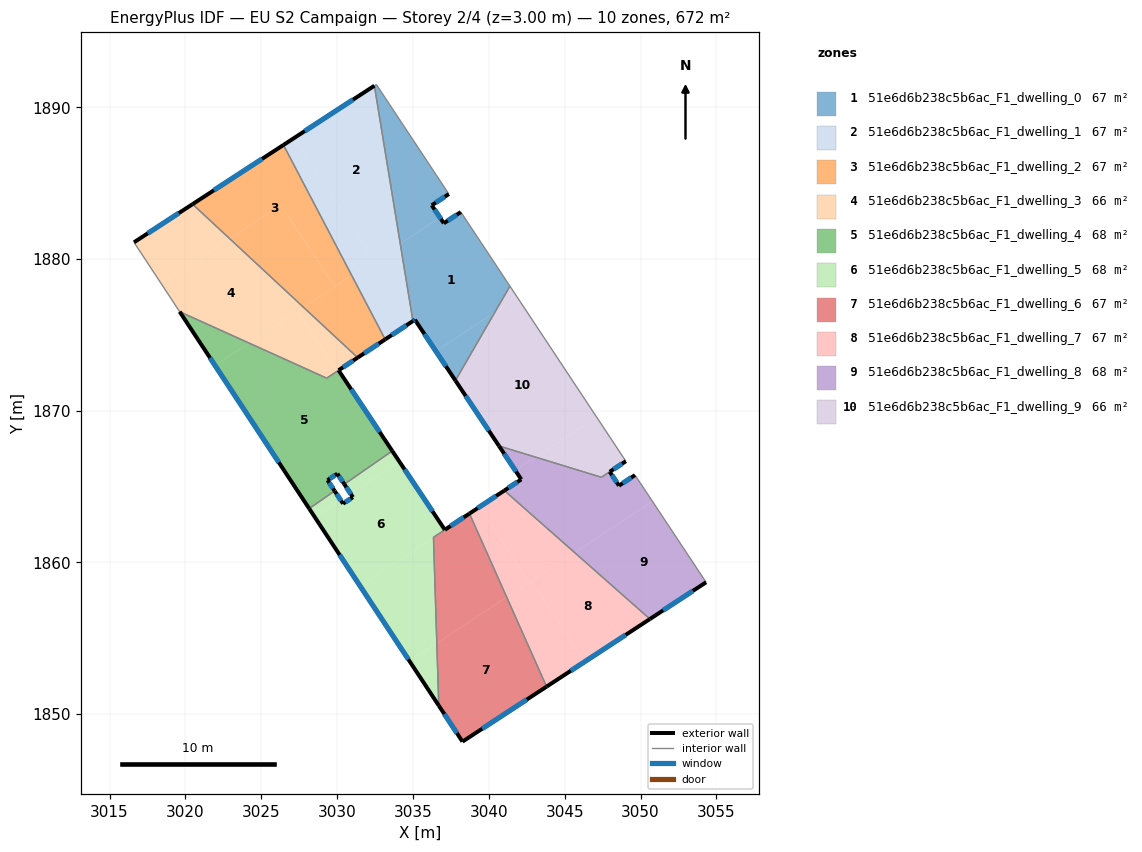
=== STOREY PLAN SPEC (per zone: floor XY polygon, exterior-wall plan segments, windows/doors) ===
zone 1: 51e6d6b238c5b6ac_F1_dwelling_0  (67.2 m²)
  floor: (3038.16, 1883.09) (3041.39, 1878.21) (3040.39, 1876.48) (3036.51, 1873.92) (3035.13, 1876.00) (3035.00, 1875.91) (3034.16, 1881.01) (3036.78, 1882.73) (3037.03, 1882.36)
  floor: (3040.39, 1876.48) (3037.80, 1871.99) (3036.51, 1873.92)
  floor: (3032.59, 1891.50) (3037.37, 1884.28) (3036.24, 1883.54) (3036.78, 1882.73) (3034.16, 1881.01) (3032.46, 1891.42)
  exterior wall: (3035.13, 1876.00) – (3037.80, 1871.99)  [4.8 m]
    window: (3035.76, 1875.06) – (3037.17, 1872.93)  [4.1 m²]
  exterior wall: (3035.00, 1875.91) – (3035.13, 1876.00)  [0.2 m]
    window: (3035.03, 1875.93) – (3035.10, 1875.98)  [0.1 m²]
  exterior wall: (3036.24, 1883.54) – (3037.37, 1884.28)  [1.3 m]
    window: (3036.51, 1883.72) – (3037.10, 1884.11)  [1.1 m²]
  exterior wall: (3037.03, 1882.36) – (3036.24, 1883.54)  [1.4 m]
    window: (3036.85, 1882.63) – (3036.43, 1883.26)  [1.2 m²]
  exterior wall: (3038.16, 1883.09) – (3037.03, 1882.36)  [1.3 m]
    window: (3037.89, 1882.92) – (3037.30, 1882.53)  [1.1 m²]
  interior walls: 5
zone 2: 51e6d6b238c5b6ac_F1_dwelling_1  (67.2 m²)
  floor: (3032.46, 1891.42) (3034.16, 1881.01) (3032.49, 1879.91) (3027.18, 1887.98)
  floor: (3034.16, 1881.01) (3035.00, 1875.91) (3033.17, 1874.70) (3030.97, 1878.91)
  floor: (3027.18, 1887.98) (3032.49, 1879.91) (3030.97, 1878.91) (3026.46, 1887.52)
  exterior wall: (3033.17, 1874.70) – (3035.00, 1875.91)  [2.2 m]
    window: (3033.60, 1874.98) – (3034.57, 1875.63)  [1.8 m²]
  exterior wall: (3032.46, 1891.42) – (3026.46, 1887.52)  [7.2 m]
    window: (3031.05, 1890.50) – (3027.87, 1888.43)  [6.0 m²]
  interior walls: 2
zone 3: 51e6d6b238c5b6ac_F1_dwelling_2  (67.2 m²)
  floor: (3026.46, 1887.52) (3030.97, 1878.91) (3029.84, 1878.17) (3026.28, 1883.58) (3022.91, 1881.35) (3020.47, 1883.62)
  floor: (3026.28, 1883.58) (3029.84, 1878.17) (3027.79, 1876.82) (3022.91, 1881.35)
  floor: (3030.97, 1878.91) (3033.17, 1874.70) (3031.36, 1873.50) (3027.79, 1876.82)
  exterior wall: (3031.36, 1873.50) – (3033.17, 1874.70)  [2.2 m]
    window: (3031.78, 1873.78) – (3032.74, 1874.42)  [1.8 m²]
  exterior wall: (3026.46, 1887.52) – (3020.47, 1883.62)  [7.1 m]
    window: (3025.06, 1886.60) – (3021.88, 1884.53)  [6.0 m²]
  interior walls: 2
zone 4: 51e6d6b238c5b6ac_F1_dwelling_3  (66.5 m²)
  floor: (3027.79, 1876.82) (3024.20, 1874.46) (3019.62, 1876.53) (3018.40, 1878.39) (3022.91, 1881.35)
  floor: (3022.91, 1881.35) (3018.40, 1878.39) (3016.61, 1881.10) (3020.47, 1883.62)
  floor: (3027.37, 1876.54) (3029.97, 1872.58) (3030.10, 1872.66) (3029.32, 1872.15) (3024.20, 1874.46)
  floor: (3031.36, 1873.50) (3029.97, 1872.58) (3027.37, 1876.54) (3027.79, 1876.82)
  exterior wall: (3020.47, 1883.62) – (3016.61, 1881.10)  [4.6 m]
    window: (3019.57, 1883.02) – (3017.52, 1881.69)  [3.9 m²]
  exterior wall: (3030.10, 1872.67) – (3031.36, 1873.50)  [1.5 m]
    window: (3030.39, 1872.86) – (3031.06, 1873.30)  [1.3 m²]
  interior walls: 4
zone 5: 51e6d6b238c5b6ac_F1_dwelling_4  (67.9 m²)
  floor: (3030.10, 1872.66) (3033.64, 1867.35) (3030.48, 1865.15) (3030.02, 1865.85) (3029.37, 1865.42) (3029.84, 1864.71) (3028.16, 1863.55) (3021.96, 1872.98) (3024.20, 1874.46) (3029.32, 1872.15)
  floor: (3024.20, 1874.46) (3021.96, 1872.98) (3019.62, 1876.53)
  exterior wall: (3033.64, 1867.35) – (3030.10, 1872.66)  [6.4 m]
    window: (3032.81, 1868.60) – (3030.93, 1871.41)  [5.4 m²]
  exterior wall: (3030.02, 1865.85) – (3030.48, 1865.15)  [0.8 m]
    window: (3030.13, 1865.69) – (3030.37, 1865.32)  [0.7 m²]
  exterior wall: (3029.37, 1865.42) – (3030.02, 1865.85)  [0.8 m]
    window: (3029.52, 1865.52) – (3029.87, 1865.75)  [0.7 m²]
  exterior wall: (3029.84, 1864.71) – (3029.37, 1865.42)  [0.9 m]
    window: (3029.73, 1864.88) – (3029.48, 1865.25)  [0.7 m²]
  exterior wall: (3019.62, 1876.53) – (3028.16, 1863.55)  [15.5 m]
    window: (3021.63, 1873.48) – (3026.16, 1866.59)  [13.1 m²]
  interior walls: 4
zone 6: 51e6d6b238c5b6ac_F1_dwelling_5  (67.9 m²)
  floor: (3036.35, 1861.62) (3036.57, 1854.67) (3034.78, 1853.49) (3031.52, 1858.44)
  floor: (3034.11, 1866.64) (3037.10, 1862.15) (3036.35, 1861.65) (3036.35, 1861.62) (3031.52, 1858.44) (3028.54, 1862.98) (3030.24, 1864.10) (3030.39, 1863.87) (3031.04, 1864.30) (3030.89, 1864.53)
  floor: (3036.57, 1854.67) (3036.70, 1850.56) (3034.78, 1853.49)
  floor: (3033.64, 1867.35) (3034.11, 1866.64) (3030.89, 1864.53) (3030.48, 1865.15)
  floor: (3029.84, 1864.71) (3030.24, 1864.10) (3028.54, 1862.98) (3028.16, 1863.55)
  exterior wall: (3031.04, 1864.30) – (3030.39, 1863.87)  [0.8 m]
    window: (3030.89, 1864.20) – (3030.54, 1863.97)  [0.7 m²]
  exterior wall: (3030.48, 1865.15) – (3031.04, 1864.30)  [1.0 m]
    window: (3030.61, 1864.95) – (3030.91, 1864.50)  [0.9 m²]
  exterior wall: (3037.10, 1862.15) – (3033.64, 1867.35)  [6.2 m]
    window: (3036.29, 1863.37) – (3034.45, 1866.13)  [5.3 m²]
  exterior wall: (3028.16, 1863.55) – (3036.70, 1850.56)  [15.5 m]
    window: (3030.17, 1860.50) – (3034.70, 1853.61)  [13.1 m²]
  exterior wall: (3030.39, 1863.87) – (3029.84, 1864.71)  [1.0 m]
    window: (3030.26, 1864.07) – (3029.97, 1864.51)  [0.8 m²]
  interior walls: 4
zone 7: 51e6d6b238c5b6ac_F1_dwelling_6  (66.5 m²)
  floor: (3041.18, 1857.70) (3043.81, 1851.81) (3038.27, 1848.19) (3036.70, 1850.56) (3036.57, 1854.67)
  floor: (3038.74, 1863.19) (3041.18, 1857.70) (3036.57, 1854.67) (3036.35, 1861.62)
  floor: (3038.73, 1863.22) (3038.74, 1863.19) (3036.35, 1861.62) (3036.35, 1861.65) (3036.97, 1862.06)
  exterior wall: (3038.72, 1863.22) – (3037.10, 1862.15)  [1.9 m]
    window: (3038.34, 1862.97) – (3037.49, 1862.40)  [1.6 m²]
  exterior wall: (3038.27, 1848.19) – (3043.81, 1851.81)  [6.6 m]
    window: (3039.57, 1849.04) – (3042.51, 1850.96)  [5.6 m²]
  exterior wall: (3036.70, 1850.56) – (3038.27, 1848.19)  [2.8 m]
    window: (3037.07, 1850.00) – (3037.90, 1848.74)  [2.4 m²]
  interior walls: 3
zone 8: 51e6d6b238c5b6ac_F1_dwelling_7  (67.2 m²)
  floor: (3042.80, 1858.77) (3046.31, 1853.45) (3043.81, 1851.81) (3041.18, 1857.70)
  floor: (3050.62, 1856.27) (3046.31, 1853.45) (3042.80, 1858.77) (3045.66, 1860.65)
  floor: (3039.39, 1863.66) (3039.41, 1863.63) (3038.74, 1863.19) (3038.73, 1863.22)
  floor: (3039.41, 1863.63) (3042.67, 1858.68) (3041.18, 1857.70) (3038.74, 1863.19)
  floor: (3045.66, 1860.65) (3042.67, 1858.68) (3039.41, 1863.63) (3039.39, 1863.66) (3041.03, 1864.74)
  exterior wall: (3041.03, 1864.74) – (3038.72, 1863.22)  [2.8 m]
    window: (3040.49, 1864.38) – (3039.27, 1863.58)  [2.3 m²]
  exterior wall: (3043.81, 1851.81) – (3050.62, 1856.27)  [8.1 m]
    window: (3045.41, 1852.86) – (3049.02, 1855.22)  [6.9 m²]
  interior walls: 2
zone 9: 51e6d6b238c5b6ac_F1_dwelling_8  (68.1 m²)
  floor: (3050.79, 1864.02) (3054.32, 1858.69) (3050.62, 1856.27) (3045.66, 1860.65)
  floor: (3049.64, 1865.75) (3049.98, 1865.25) (3050.79, 1864.02) (3045.66, 1860.65) (3041.03, 1864.74) (3042.14, 1865.47) (3041.75, 1866.07) (3043.08, 1866.94) (3047.42, 1865.61) (3047.97, 1865.97) (3048.58, 1865.06)
  floor: (3043.08, 1866.94) (3041.75, 1866.07) (3040.67, 1867.68)
  exterior wall: (3050.62, 1856.27) – (3054.32, 1858.69)  [4.4 m]
    window: (3051.49, 1856.84) – (3053.45, 1858.12)  [3.7 m²]
  exterior wall: (3042.14, 1865.47) – (3041.03, 1864.74)  [1.3 m]
    window: (3041.88, 1865.30) – (3041.29, 1864.91)  [1.1 m²]
  exterior wall: (3040.67, 1867.68) – (3042.14, 1865.47)  [2.6 m]
    window: (3041.02, 1867.16) – (3041.80, 1865.99)  [2.2 m²]
  exterior wall: (3048.58, 1865.06) – (3047.97, 1865.97)  [1.1 m]
    window: (3048.44, 1865.27) – (3048.11, 1865.76)  [0.9 m²]
  exterior wall: (3049.64, 1865.75) – (3048.58, 1865.06)  [1.3 m]
    window: (3049.39, 1865.59) – (3048.83, 1865.22)  [1.1 m²]
  interior walls: 5
zone 10: 51e6d6b238c5b6ac_F1_dwelling_9  (66.3 m²)
  floor: (3041.89, 1877.46) (3047.10, 1869.59) (3043.08, 1866.94) (3040.67, 1867.68) (3037.80, 1871.99) (3040.39, 1876.48)
  floor: (3041.39, 1878.21) (3041.89, 1877.46) (3040.39, 1876.48)
  floor: (3047.10, 1869.59) (3049.03, 1866.67) (3047.97, 1865.97) (3047.42, 1865.61) (3043.08, 1866.94)
  exterior wall: (3037.80, 1871.99) – (3040.67, 1867.68)  [5.2 m]
    window: (3038.48, 1870.97) – (3040.00, 1868.69)  [4.4 m²]
  exterior wall: (3047.97, 1865.97) – (3049.03, 1866.67)  [1.3 m]
    window: (3048.22, 1866.14) – (3048.79, 1866.51)  [1.1 m²]
  interior walls: 4

=== DERIVED (storey summary) ===
Building: EU S2 Campaign
Storey: 2 of 4  (floor level z = 3.00 m)
Storey gross floor area: 672.0 m²
Zones on this storey: 10
  - 51e6d6b238c5b6ac_F1_dwelling_0: floor 67.2 m²; exterior wall 9.1 m (27.3 m²); 5 window(s) 7.7 m²; WWR 28.1%
  - 51e6d6b238c5b6ac_F1_dwelling_1: floor 67.2 m²; exterior wall 9.3 m (28.0 m²); 2 window(s) 7.9 m²; WWR 28.1%
  - 51e6d6b238c5b6ac_F1_dwelling_2: floor 67.2 m²; exterior wall 9.3 m (28.0 m²); 2 window(s) 7.9 m²; WWR 28.1%
  - 51e6d6b238c5b6ac_F1_dwelling_3: floor 66.5 m²; exterior wall 6.1 m (18.3 m²); 2 window(s) 5.2 m²; WWR 28.1%
  - 51e6d6b238c5b6ac_F1_dwelling_4: floor 67.9 m²; exterior wall 24.4 m (73.2 m²); 5 window(s) 20.6 m²; WWR 28.1%
  - 51e6d6b238c5b6ac_F1_dwelling_5: floor 67.9 m²; exterior wall 24.6 m (73.8 m²); 5 window(s) 20.8 m²; WWR 28.1%
  - 51e6d6b238c5b6ac_F1_dwelling_6: floor 66.5 m²; exterior wall 11.4 m (34.2 m²); 3 window(s) 9.6 m²; WWR 28.1%
  - 51e6d6b238c5b6ac_F1_dwelling_7: floor 67.2 m²; exterior wall 10.9 m (32.7 m²); 2 window(s) 9.2 m²; WWR 28.1%
  - 51e6d6b238c5b6ac_F1_dwelling_8: floor 68.1 m²; exterior wall 10.8 m (32.3 m²); 5 window(s) 9.1 m²; WWR 28.1%
  - 51e6d6b238c5b6ac_F1_dwelling_9: floor 66.3 m²; exterior wall 6.4 m (19.3 m²); 2 window(s) 5.4 m²; WWR 28.1%
Zone adjacency (shared interzone walls):
  - 51e6d6b238c5b6ac_F1_dwelling_0 ↔ 51e6d6b238c5b6ac_F1_dwelling_1
  - 51e6d6b238c5b6ac_F1_dwelling_0 ↔ 51e6d6b238c5b6ac_F1_dwelling_9
  - 51e6d6b238c5b6ac_F1_dwelling_1 ↔ 51e6d6b238c5b6ac_F1_dwelling_2
  - 51e6d6b238c5b6ac_F1_dwelling_2 ↔ 51e6d6b238c5b6ac_F1_dwelling_3
  - 51e6d6b238c5b6ac_F1_dwelling_3 ↔ 51e6d6b238c5b6ac_F1_dwelling_4
  - 51e6d6b238c5b6ac_F1_dwelling_4 ↔ 51e6d6b238c5b6ac_F1_dwelling_5
  - 51e6d6b238c5b6ac_F1_dwelling_5 ↔ 51e6d6b238c5b6ac_F1_dwelling_6
  - 51e6d6b238c5b6ac_F1_dwelling_6 ↔ 51e6d6b238c5b6ac_F1_dwelling_7
  - 51e6d6b238c5b6ac_F1_dwelling_7 ↔ 51e6d6b238c5b6ac_F1_dwelling_8
  - 51e6d6b238c5b6ac_F1_dwelling_8 ↔ 51e6d6b238c5b6ac_F1_dwelling_9